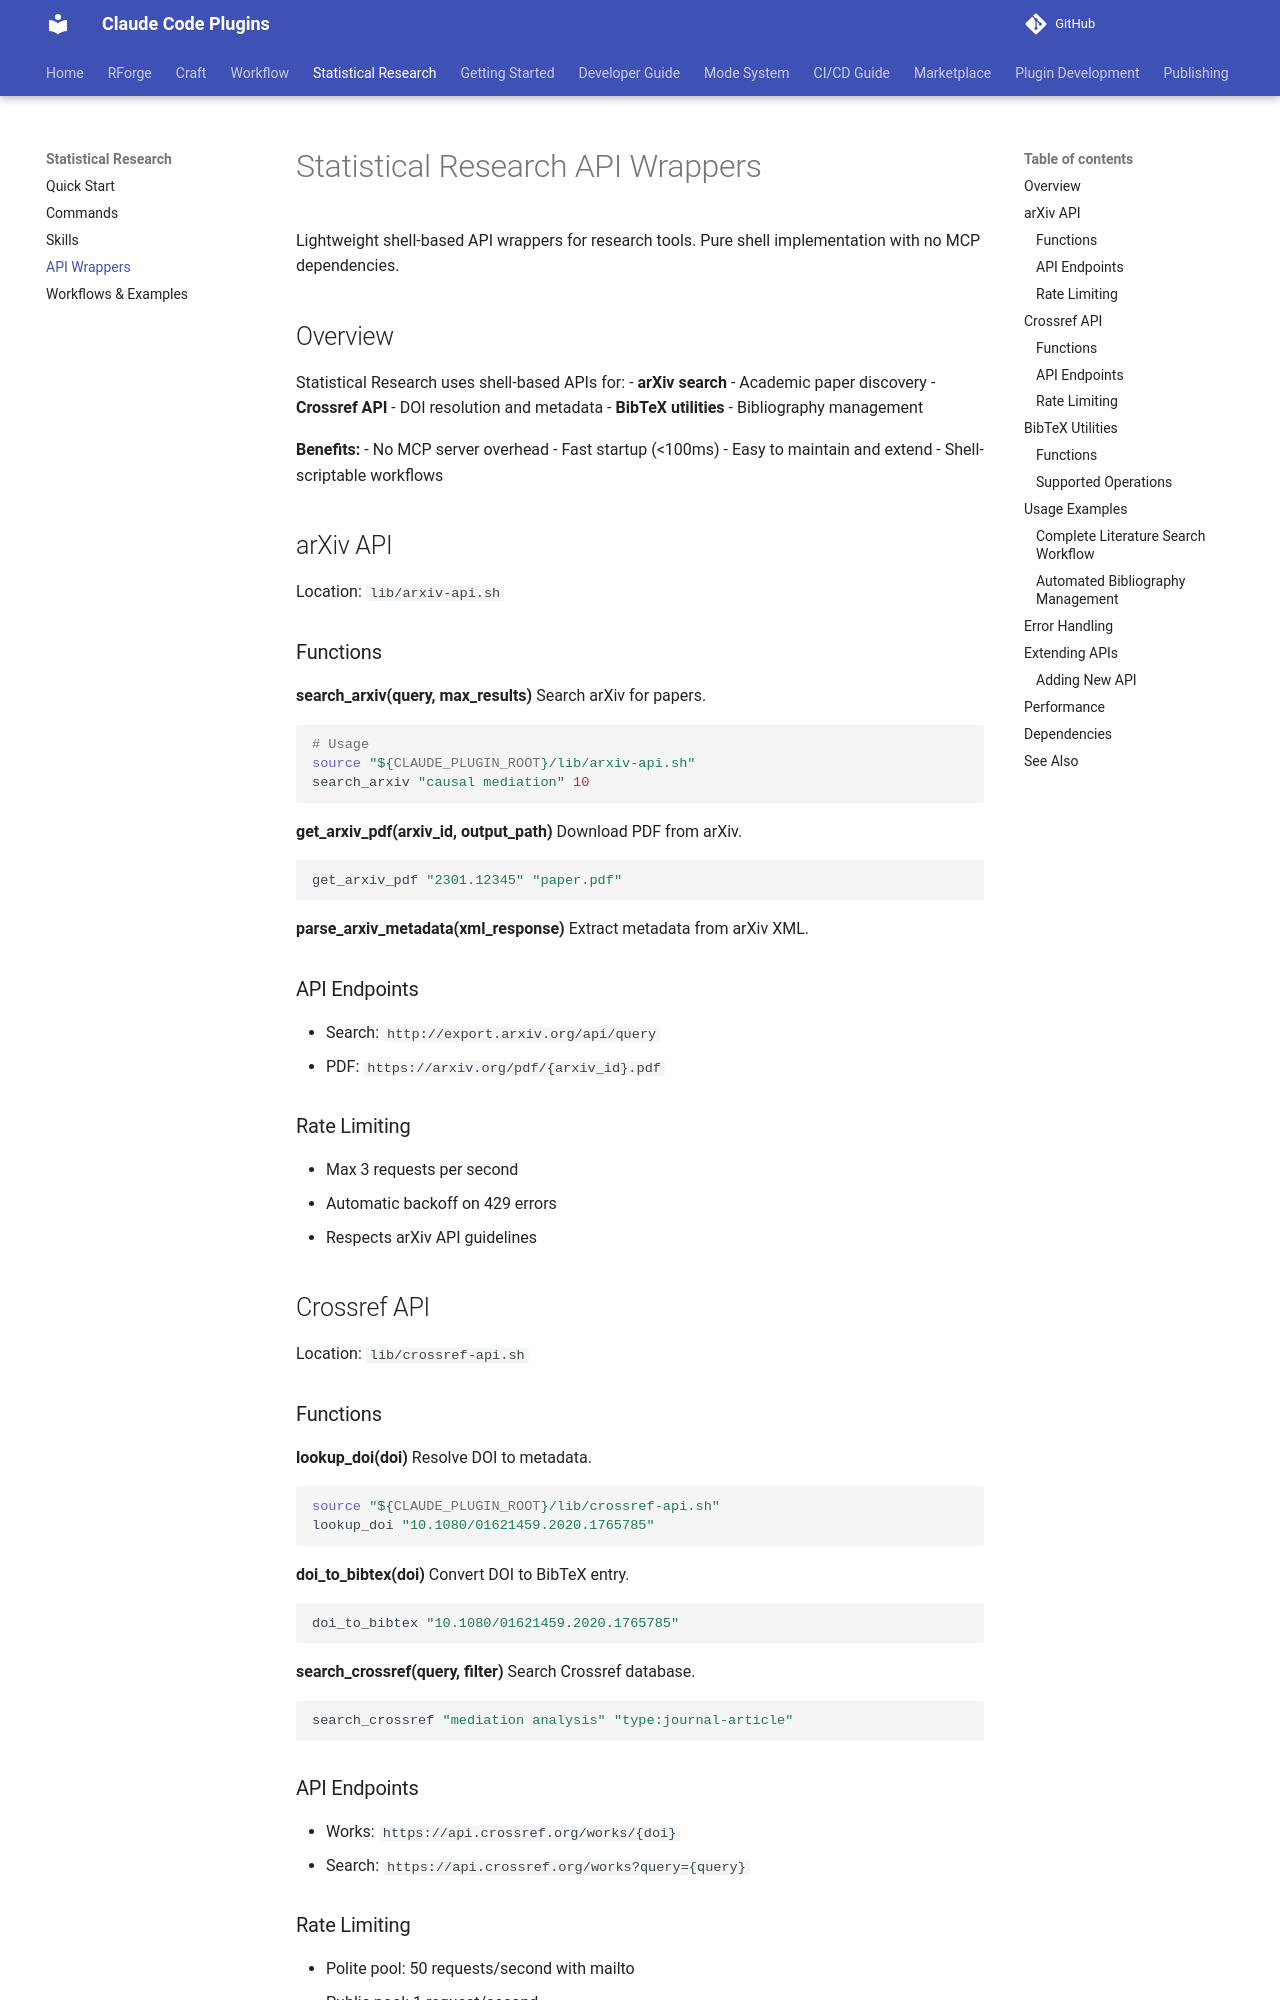

repository: Data-Wise/claude-plugins · page: statistical-research/api-wrappers/index.html · generator: mkdocs

# Statistical Research API Wrappers

Lightweight shell-based API wrappers for research tools. Pure shell implementation with no MCP dependencies.

## Overview

Statistical Research uses shell-based APIs for:
- **arXiv search** - Academic paper discovery
- **Crossref API** - DOI resolution and metadata
- **BibTeX utilities** - Bibliography management

**Benefits:**
- No MCP server overhead
- Fast startup (<100ms)
- Easy to maintain and extend
- Shell-scriptable workflows

## arXiv API

Location: `lib/arxiv-api.sh`

### Functions

**search_arxiv(query, max_results)**
Search arXiv for papers.

```bash
# Usage
source "${CLAUDE_PLUGIN_ROOT}/lib/arxiv-api.sh"
search_arxiv "causal mediation" 10
```

**get_arxiv_pdf(arxiv_id, output_path)**
Download PDF from arXiv.

```bash
get_arxiv_pdf "2301.12345" "paper.pdf"
```

**parse_arxiv_metadata(xml_response)**
Extract metadata from arXiv XML.

### API Endpoints

- Search: `http://export.arxiv.org/api/query`
- PDF: `https://arxiv.org/pdf/{arxiv_id}.pdf`

### Rate Limiting

- Max 3 requests per second
- Automatic backoff on 429 errors
- Respects arXiv API guidelines

## Crossref API

Location: `lib/crossref-api.sh`

### Functions

**lookup_doi(doi)**
Resolve DOI to metadata.

```bash
source "${CLAUDE_PLUGIN_ROOT}/lib/crossref-api.sh"
lookup_doi "10.1080/01621459.2020.1765785"
```

**doi_to_bibtex(doi)**
Convert DOI to BibTeX entry.

```bash
doi_to_bibtex "10.1080/01621459.2020.1765785"
```

**search_crossref(query, filter)**
Search Crossref database.

```bash
search_crossref "mediation analysis" "type:journal-article"
```

### API Endpoints

- Works: `https://api.crossref.org/works/{doi}`
- Search: `https://api.crossref.org/works?query={query}`
